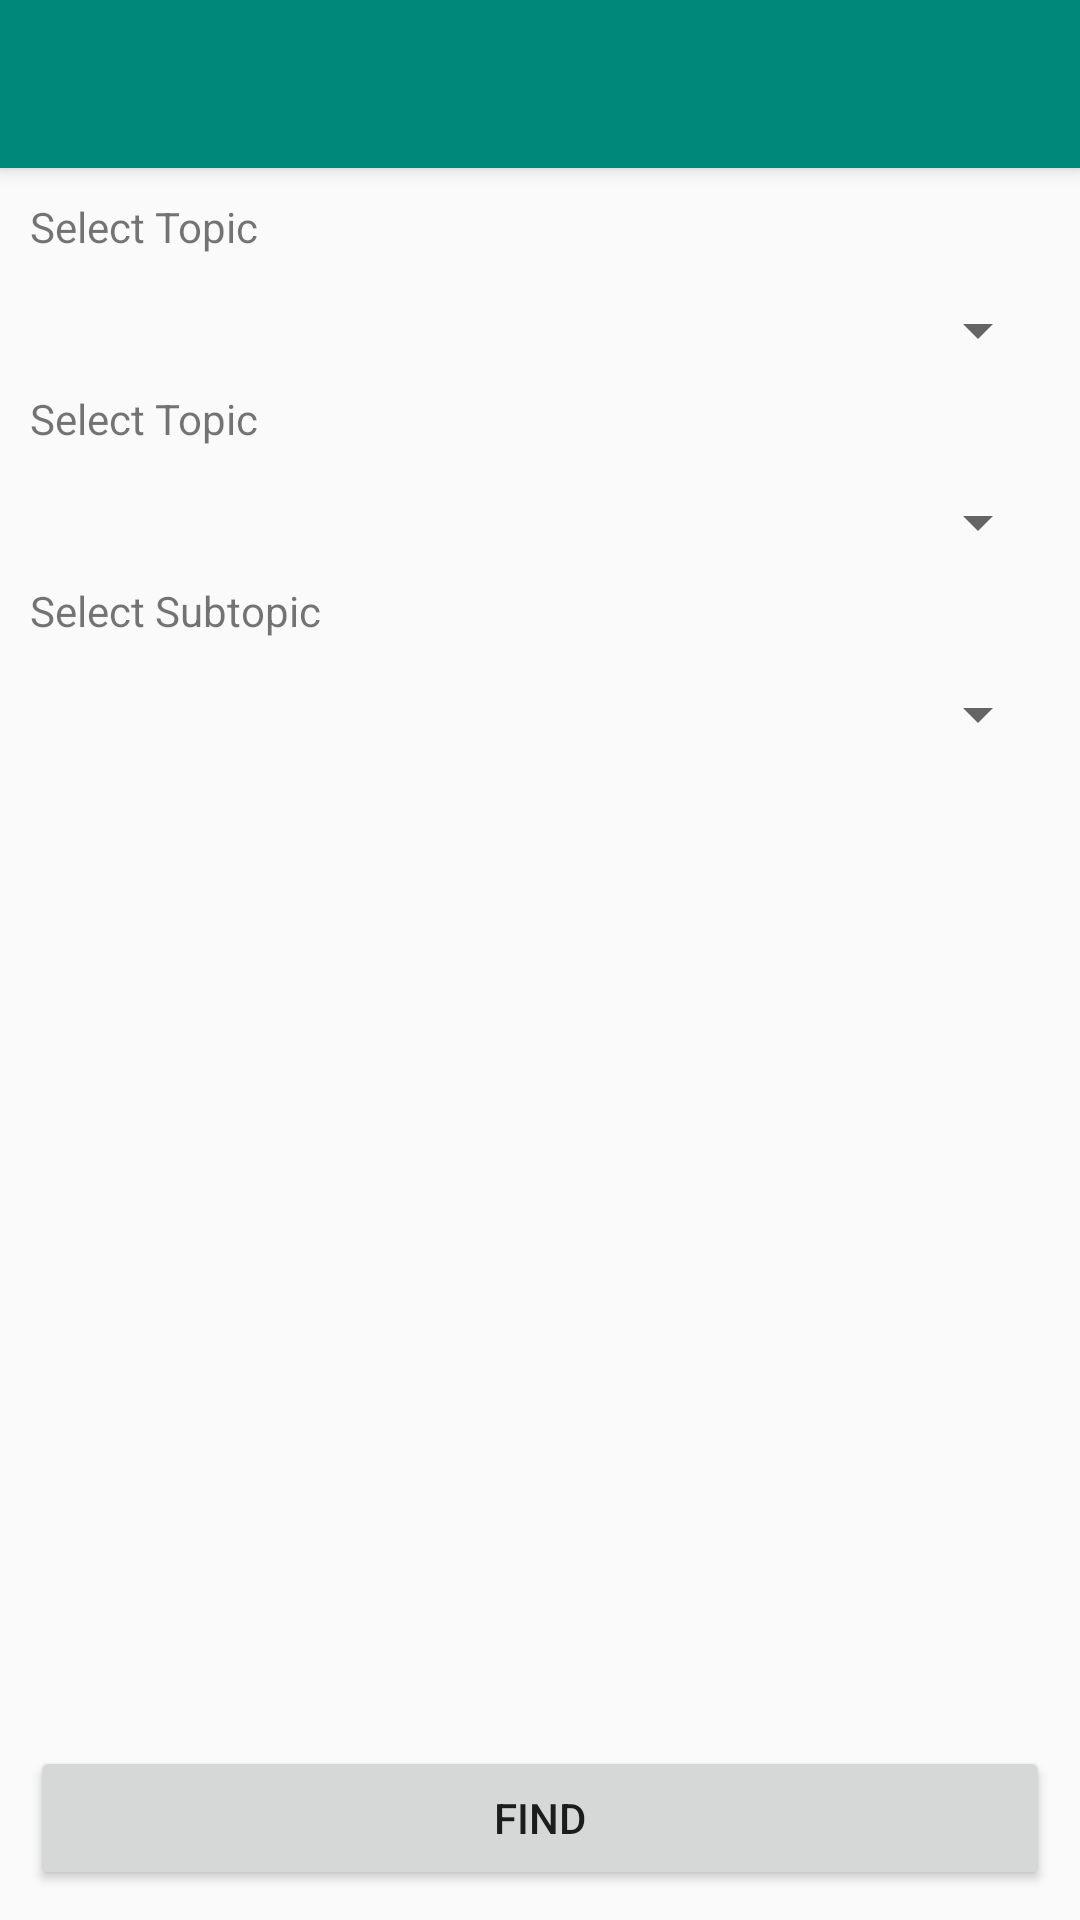

Reconstruct the res/layout file that produces this screen, plus the resources it refers to.
<!-- AndroidManifest.xml: activity theme AppTheme.NoActionBar -->
<!-- res/layout/activity_filter.xml -->
<?xml version="1.0" encoding="utf-8"?>
<android.support.design.widget.CoordinatorLayout xmlns:android="http://schemas.android.com/apk/res/android"
    xmlns:app="http://schemas.android.com/apk/res-auto"
    xmlns:tools="http://schemas.android.com/tools"
    android:layout_width="match_parent"
    android:layout_height="match_parent"
    android:fitsSystemWindows="true"
    tools:context="imspv.lycee.physics.Activities.FilterActivity">

    <android.support.design.widget.AppBarLayout
        android:layout_width="match_parent"
        android:layout_height="wrap_content"
        android:theme="@style/AppTheme.AppBarOverlay">

        <android.support.v7.widget.Toolbar
            android:id="@+id/toolbar"
            android:layout_width="match_parent"
            android:layout_height="?attr/actionBarSize"
            android:background="?attr/colorPrimary"
            app:popupTheme="@style/AppTheme.PopupOverlay" />

    </android.support.design.widget.AppBarLayout>


    <RelativeLayout
        android:layout_width="match_parent"
        android:layout_height="match_parent"
        android:layout_margin="10dp"
        app:layout_behavior="@string/appbar_scrolling_view_behavior">

        <TextView
            android:id="@+id/textView2"
            android:layout_width="wrap_content"
            android:layout_height="wrap_content"
            android:layout_marginBottom="5dp"
            android:text="@string/select_topic" />

        <Spinner
            android:id="@+id/classes_spinner"
            android:layout_width="match_parent"
            android:layout_height="40dp"
            android:layout_alignParentLeft="true"
            android:layout_alignParentStart="true"
            android:layout_below="@+id/textView2"
            android:paddingBottom="20dp" />

        <TextView
            android:id="@+id/textView3"
            android:layout_width="wrap_content"
            android:layout_height="wrap_content"
            android:layout_below="@+id/classes_spinner"
            android:layout_marginBottom="5dp"
            android:text="@string/select_topic" />
        <Spinner
            android:id="@+id/topics_spinner"
            android:layout_width="match_parent"
            android:layout_height="40dp"
            android:layout_alignParentLeft="true"
            android:layout_alignParentStart="true"
            android:layout_below="@+id/textView3"
            android:spinnerMode="dialog" />

        <TextView
            android:id="@+id/textView4"
            android:layout_width="wrap_content"
            android:layout_height="wrap_content"
            android:layout_below="@+id/topics_spinner"
            android:layout_marginBottom="5dp"
            android:text="@string/select_subtopic" />
        <Spinner
            android:id="@+id/subtopics_spinner"
            android:layout_width="match_parent"
            android:layout_height="40dp"
            android:layout_alignParentLeft="true"
            android:layout_alignParentStart="true"
            android:layout_below="@+id/textView4"
            android:hint="@string/select_topic"
            android:spinnerMode="dialog" />

        <Button
            android:id="@+id/filter_btn"
            android:layout_width="wrap_content"
            android:layout_height="wrap_content"
            android:layout_alignParentBottom="true"
            android:layout_alignParentEnd="true"
            android:layout_alignParentLeft="true"
            android:layout_alignParentRight="true"
            android:layout_alignParentStart="true"
            android:text="@string/find" />
    </RelativeLayout>

</android.support.design.widget.CoordinatorLayout>
<!-- resources referenced by this layout -->
<resources>
  <string name="find">Find</string>
  <string name="select_subtopic">Select Subtopic</string>
  <string name="select_topic">Select Topic</string>
  <style name="AppTheme.AppBarOverlay" parent="ThemeOverlay.AppCompat.Dark.ActionBar" />
  <style name="AppTheme.PopupOverlay" parent="ThemeOverlay.AppCompat.Light" />
  <style name="AppTheme.NoActionBar">
          <item name="windowActionBar">false</item>
          <item name="windowNoTitle">true</item>
      </style>
</resources>
